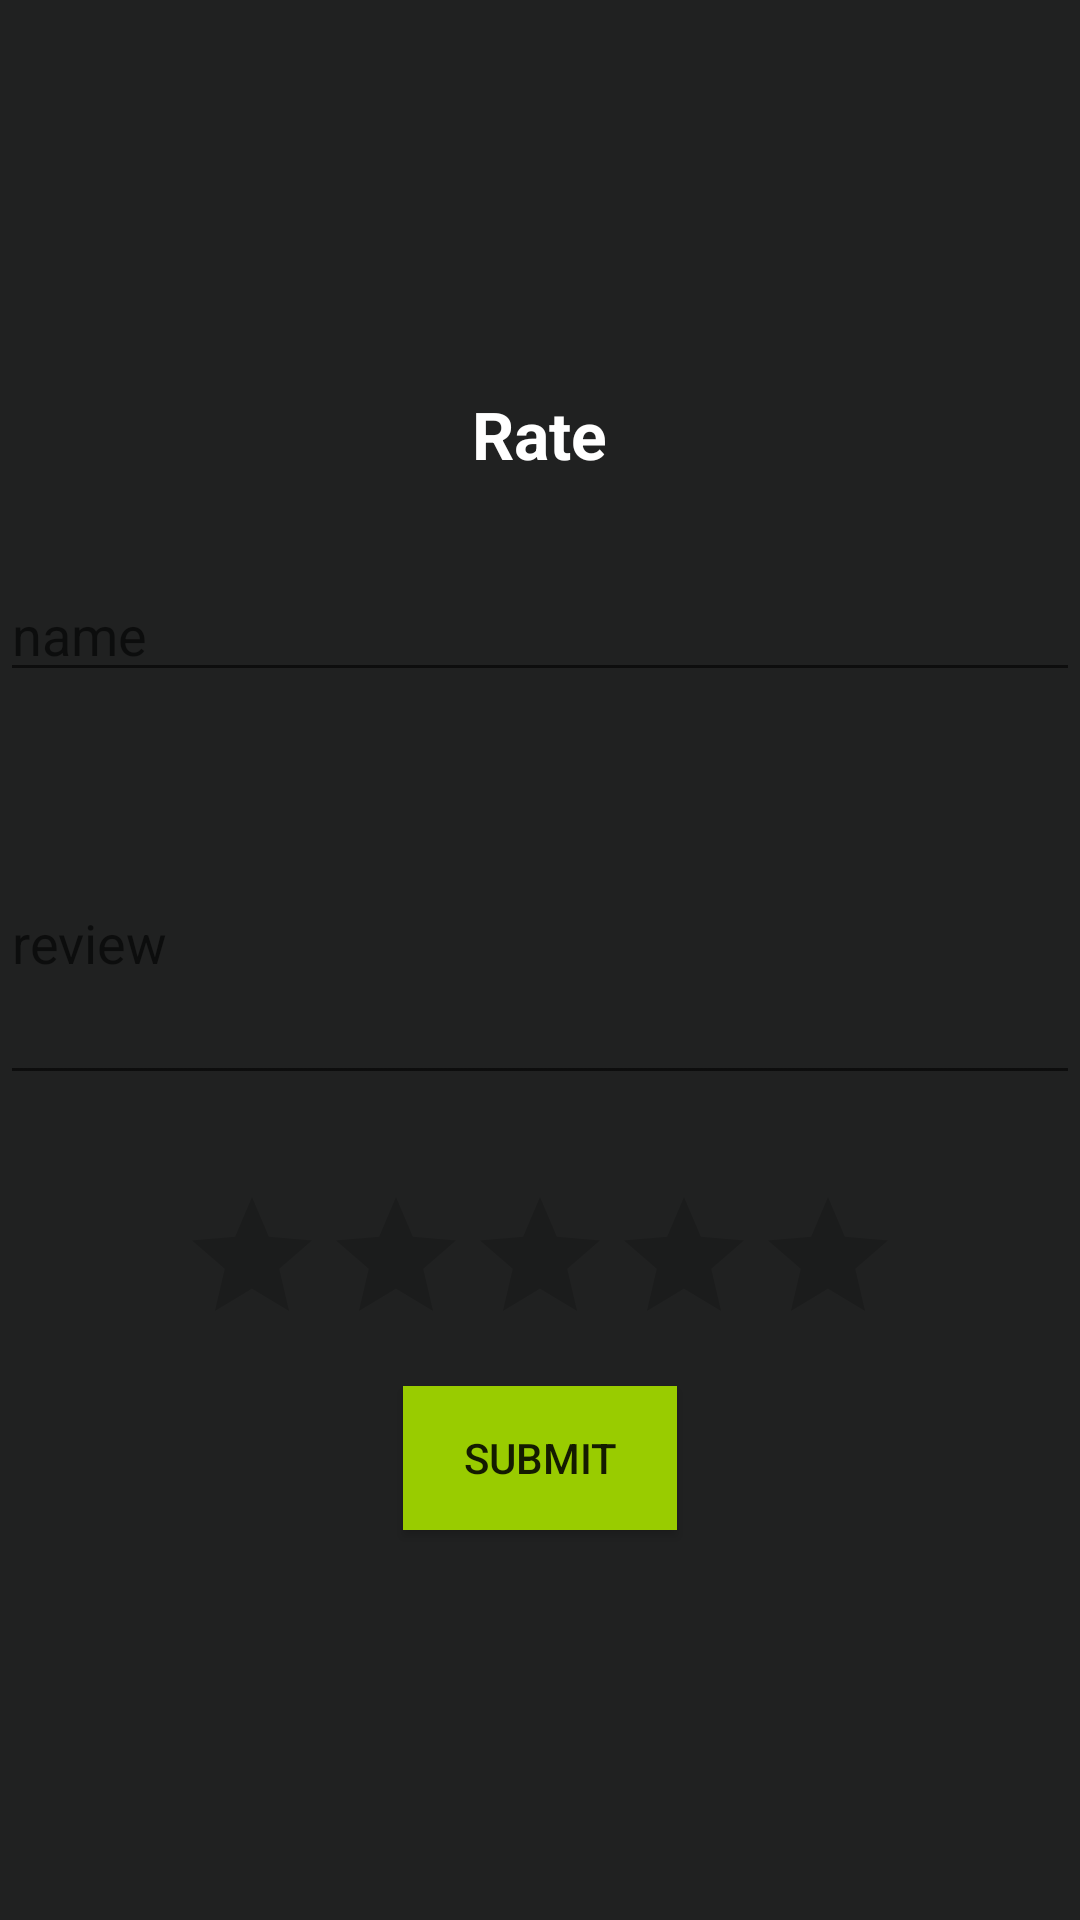

Produce the Android XML layout that renders to this screen, including the resource entries it uses.
<!-- AndroidManifest.xml: application theme AppTheme -->
<!-- res/layout/dialog_view_rate.xml -->
<?xml version="1.0" encoding="utf-8"?>
<RelativeLayout
    xmlns:android="http://schemas.android.com/apk/res/android"
    android:layout_width="match_parent"
    android:layout_height="match_parent"
    android:gravity="center_vertical">

    <TextView
        android:id="@+id/txtRateText"
        android:layout_width="wrap_content"
        android:layout_height="wrap_content"
        android:layout_centerHorizontal="true"
        android:text="Rate"
        android:textStyle="bold"
        android:textColor="@android:color/white"
        android:textSize="22dp"/>

    <EditText
        android:id="@+id/edtName"
        android:layout_width="match_parent"
        android:layout_height="wrap_content"
        android:layout_below="@id/txtRateText"
        android:hint="name"
        android:textColor="@android:color/white"
        android:inputType="text"
        android:maxLines="1"
        android:lines="1"
        android:imeOptions="actionNext"
        android:layout_marginTop="30dp"/>

    <EditText
        android:id="@+id/edtReview"
        android:layout_width="match_parent"
        android:layout_height="wrap_content"
        android:layout_below="@id/edtName"
        android:hint="review"
        android:textColor="@android:color/white"
        android:maxLines="7"
        android:lines="4"
        android:imeOptions="actionDone"
        android:layout_marginTop="30dp"/>

    <RatingBar
        android:id="@+id/ratingBar"
        android:layout_below="@id/edtReview"
        android:layout_centerHorizontal="true"
        android:layout_width="wrap_content"
        android:layout_height="wrap_content"
        android:layout_marginTop="30dp"
        android:numStars="5"/>

    <Button
        android:id="@+id/btnSubmit"
        android:layout_below="@id/ratingBar"
        android:layout_marginTop="10dp"
        android:layout_centerHorizontal="true"
        android:layout_width="wrap_content"
        android:layout_height="wrap_content"
        android:background="@drawable/selector_green_accent"
        android:paddingLeft="20dp"
        android:paddingRight="20dp"
        android:text="Submit"/>
</RelativeLayout>
<!-- resources referenced by this layout -->
<resources>
  <!-- drawable selector_green_accent (drawable) -->
  <?xml version="1.0" encoding="utf-8"?>
  <selector xmlns:android="http://schemas.android.com/apk/res/android">
  
      <item android:state_pressed="true" android:drawable="@color/colorAccent"></item>
      <item android:drawable="@android:color/holo_green_light"></item>
  
  </selector>
  <style name="AppTheme" parent="Theme.AppCompat.Light.NoActionBar">
          
          <item name="colorPrimary">@color/colorPrimary</item>
          <item name="colorAccent">@color/colorAccent</item>
          <item name="android:statusBarColor">@color/colorPrimaryDark</item>
          <item name="android:background">@color/backgroundcolor</item>
          
          <item name="windowActionBar">false</item>
          <item name="windowNoTitle">true</item>
      </style>
  <color name="colorAccent">#FF4081</color>
  <color name="colorPrimary">#2f3033</color>
  <color name="colorPrimaryDark">#060606</color>
  <color name="backgroundcolor">#202121</color>
</resources>
